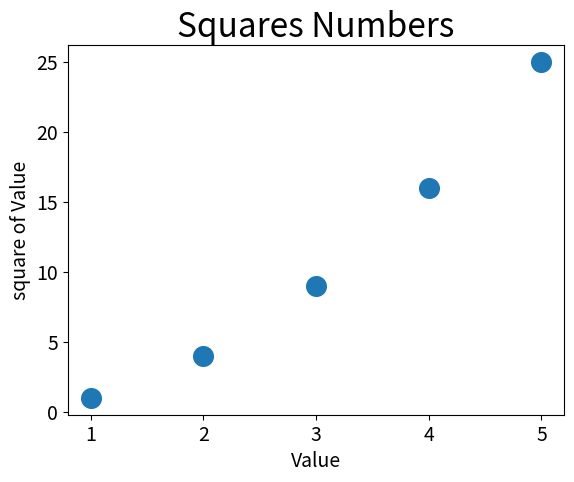

Here is the Python script that generated this plot:
import matplotlib.pyplot as plt

x_values = [1, 2, 3, 4, 5]
y_values = [1, 4, 9, 16, 25]
plt.scatter(x_values, y_values, s=200)

# 设置图表标题,并给坐标轴加上标签
plt.title("Squares Numbers", fontsize=24)
plt.xlabel("Value", fontsize=14)
plt.ylabel("square of Value", fontsize=14)

# 设置刻度标记的大小
plt.tick_params(axis="both", which="major", labelsize=14)

plt.show()
